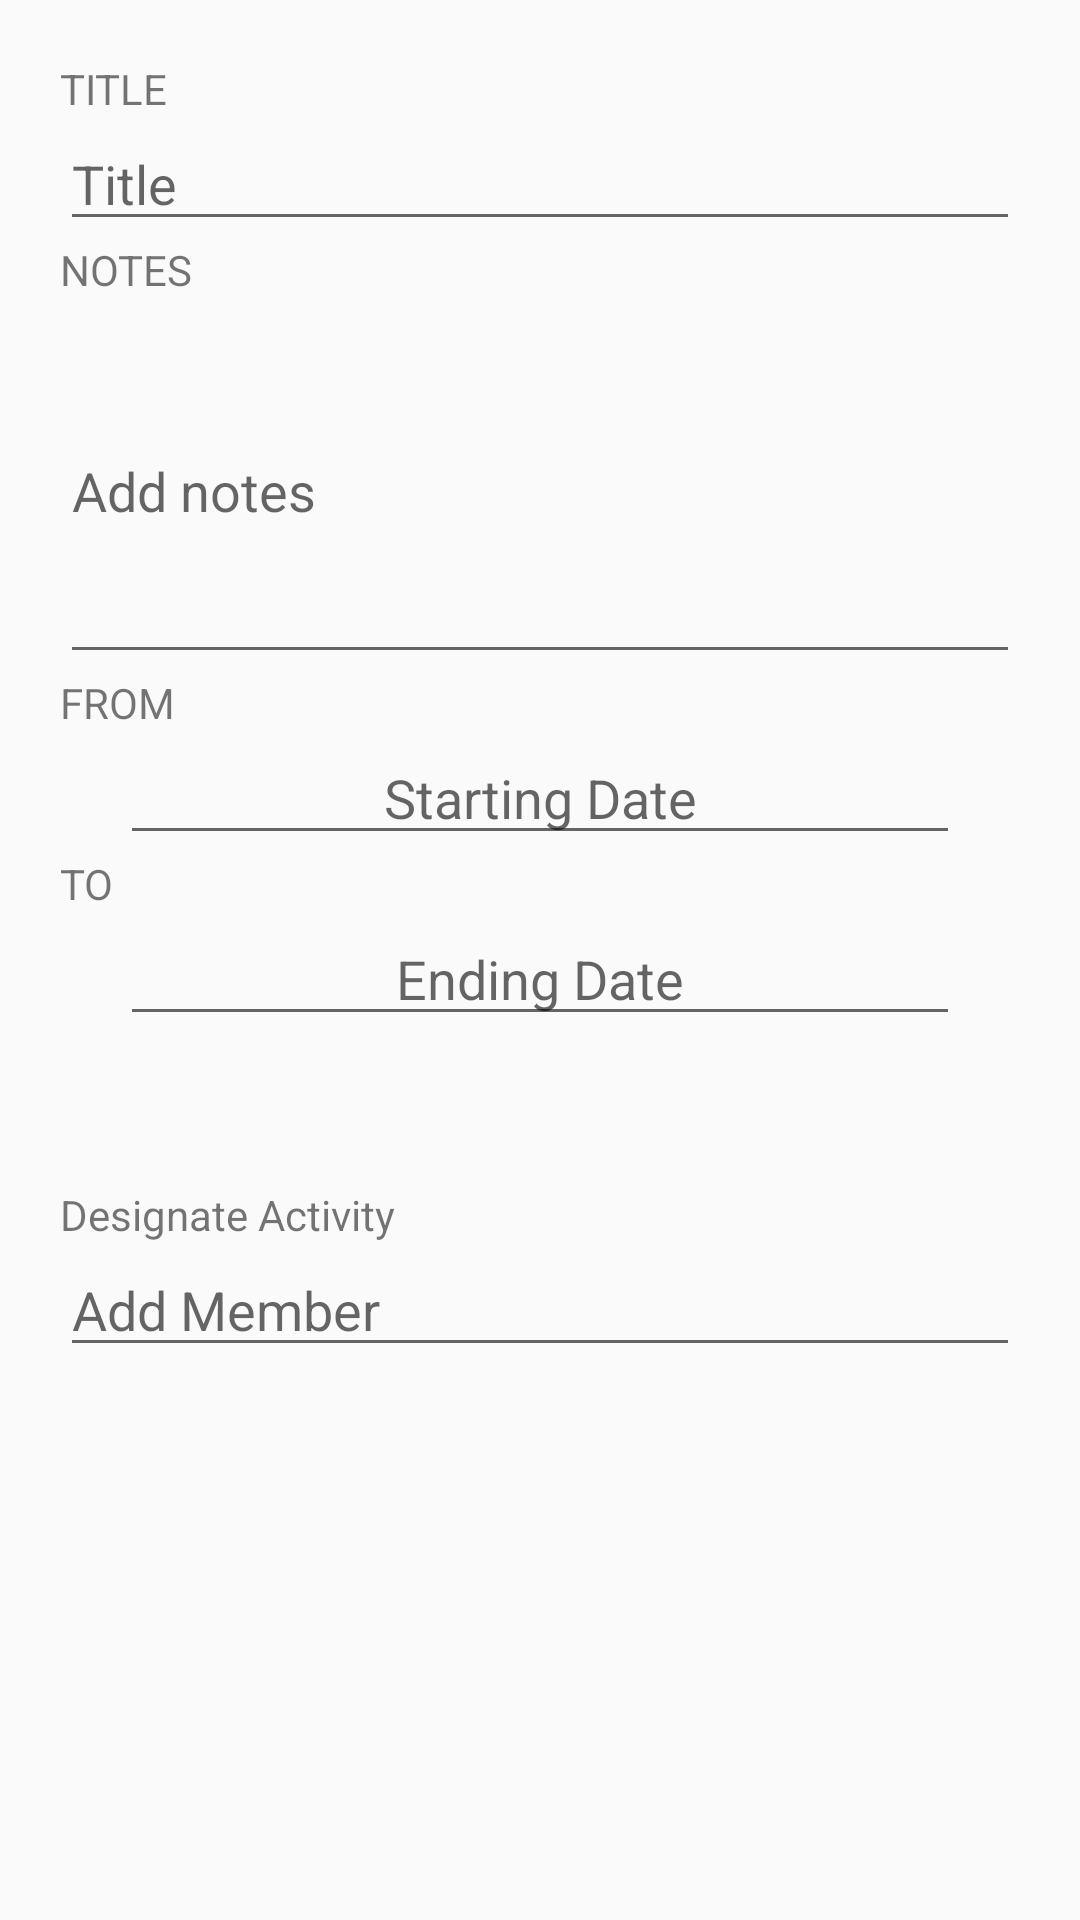

Reconstruct the res/layout file that produces this screen, plus the resources it refers to.
<!-- AndroidManifest.xml: application theme AppTheme -->
<!-- res/layout/layout_activities.xml -->
<?xml version="1.0" encoding="utf-8"?>
<ScrollView xmlns:android="http://schemas.android.com/apk/res/android"
    android:layout_width="match_parent"
    android:layout_height="match_parent"
    android:orientation="vertical"
    android:padding="20dp">

    <LinearLayout
        android:layout_width="match_parent"
        android:layout_height="wrap_content"
        android:orientation="vertical">

        <TextView
            android:layout_width="match_parent"
            android:layout_height="wrap_content"
            android:text="TITLE" />

        <EditText
            android:id="@+id/etActivityTitle"
            android:layout_width="match_parent"
            android:layout_height="wrap_content"
            android:hint="Title" />

        <TextView
            android:layout_width="match_parent"
            android:layout_height="wrap_content"
            android:text="NOTES" />

        <EditText
            android:id="@+id/etNotes"
            android:layout_width="match_parent"
            android:layout_height="wrap_content"
            android:hint="Add notes"
            android:inputType="textMultiLine"
            android:lines="5" />

        <TextView
            android:layout_width="match_parent"
            android:layout_height="wrap_content"
            android:text="FROM" />

        <EditText
            android:id="@+id/etStartDate"
            android:layout_width="match_parent"
            android:layout_height="wrap_content"
            android:layout_marginLeft="20dp"
            android:layout_marginRight="20dp"
            android:clickable="true"
            android:focusable="false"
            android:hint="@string/plan_start_date"
            android:inputType="date"
            android:gravity="center_horizontal"/>

        <TextView
            android:layout_width="match_parent"
            android:layout_height="wrap_content"
            android:text="TO" />

        <EditText
            android:id="@+id/etEndDate"
            android:layout_width="match_parent"
            android:layout_height="wrap_content"
            android:layout_marginLeft="20dp"
            android:layout_marginRight="20dp"
            android:clickable="true"
            android:focusable="false"
            android:hint="@string/plan_end_date"
            android:inputType="date"
            android:gravity="center_horizontal"/>

        <TextView
            android:layout_width="match_parent"
            android:layout_height="wrap_content"
            android:paddingTop="50dp"
            android:text="Designate Activity" />

        <EditText
            android:id="@+id/etAssignUser"
            android:layout_width="match_parent"
            android:layout_height="wrap_content"
            android:hint="Add Member"
            android:inputType="text" />


    </LinearLayout>


</ScrollView>
<!-- resources referenced by this layout -->
<resources>
  <string name="plan_end_date">Ending Date</string>
  <string name="plan_start_date">Starting Date</string>
  <style name="AppTheme" parent="Theme.AppCompat.Light.DarkActionBar">
          
          <item name="colorPrimary">@color/colorPrimary</item>
          <item name="colorPrimaryDark">@color/colorPrimaryDark</item>
          <item name="colorAccent">@color/colorAccent</item>
      </style>
  <color name="colorPrimary">#2895E8</color>
  <color name="colorPrimaryDark">#0C2030</color>
  <color name="colorAccent">#BCE0FD</color>
</resources>
